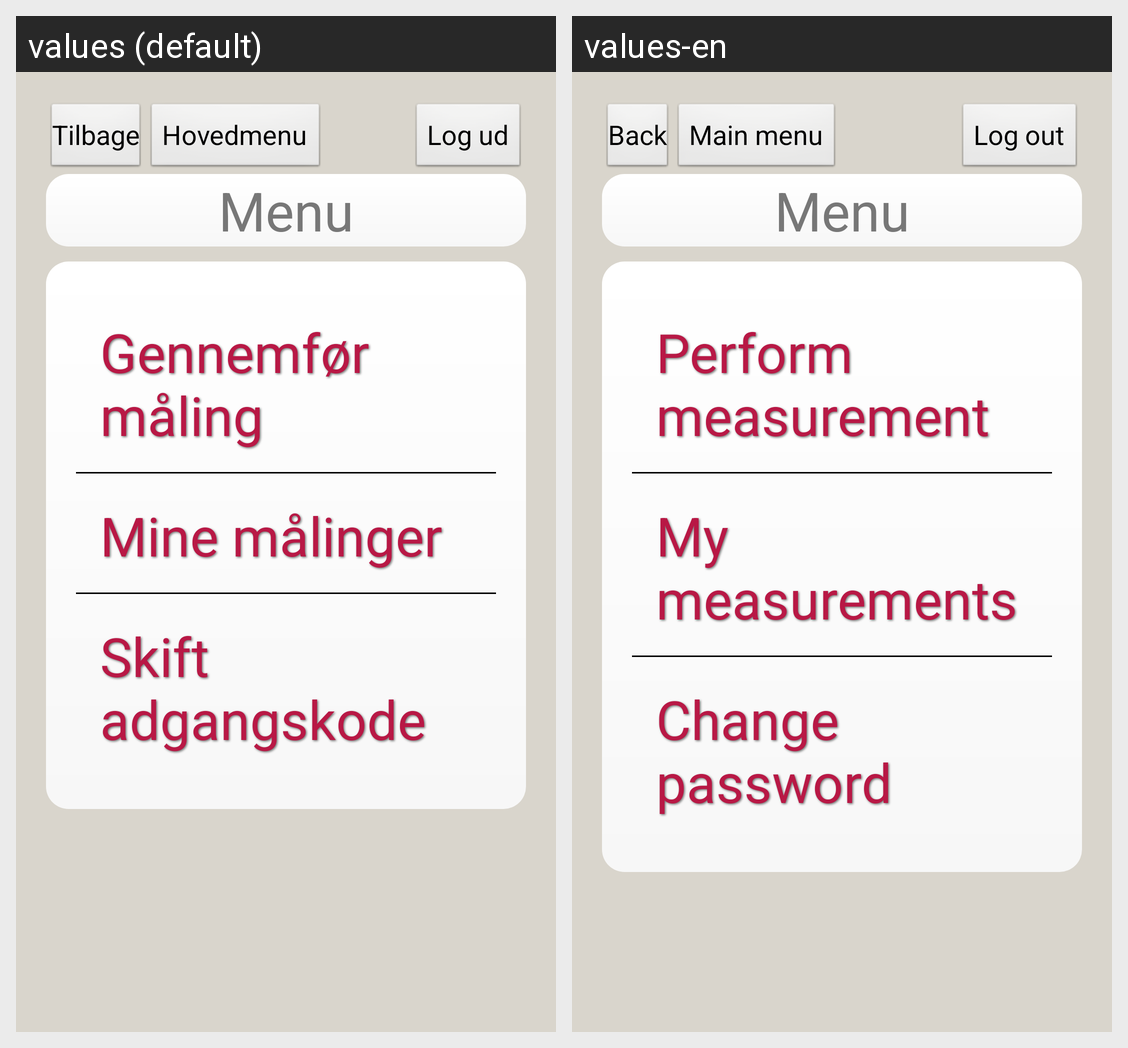

Strings drawn on this Android screen and how each of the app's shown locales translates them:
Android screen res/layout/patient_menu.xml rendered under 2 locales, left to right: values (default), values-en. Device: Nexus 5 (rendered at 1080×1920; each locale shown at half size, 540×960, under a caption strip naming it); theme android:Theme.NoTitleBar.
Strings drawn on this screen, with the default value and each locale's value (text and hints the layout hard-codes, and strings that could not be matched under every locale, appear in the picture but are not listed):

default_menu
  values: Menu
  values-en: Menu

menu_complete_questionnaire
  values: Gennemfør måling
  values-en: Perform measurement

menu_my_measurements
  values: Mine målinger
  values-en: My measurements

menu_change_password
  values: Skift adgangskode
  values-en: Change password

top_panel_back
  values: Tilbage
  values-en: Back

top_panel_main_meni
  values: Hovedmenu
  values-en: Main menu

top_panel_log_out
  values: Log ud
  values-en: Log out
